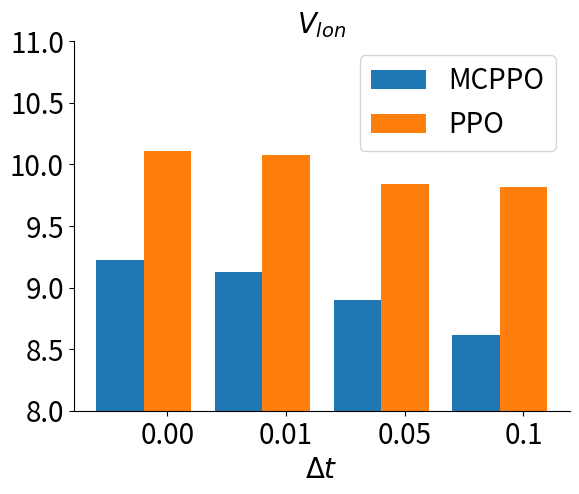

Python code for this plot:
import numpy as np
import matplotlib.pyplot as plt

size = 4
x = np.arange(size)
font={'weight':'bold','size':20}

# a = [581.8678, 632.1061, 645.9068, 612.5583]
# a_SD = [0.2285, 27.6458, 44.3300, 63.9349]
# b = [492.7769, 211.7627, 77.8927, 53.7920]
# b_SD = [0.0008, 0.9489, 28.0084, 12.9126]

# a = [50.0000, 49.5372, 48.7310, 46.8809]
# a_SD = [0, 1.4867, 2.6328, 3.9099]
# b = [50.0000, 6.4471, 2.7018, 2.1127]
# b_SD = [0, 0.1231, 0.7891, 0.3763]

# Longitudinal Velocity
# a = [9.2197, 9.1299, 8.9017, 8.6111]
# a_SD = [0] * 4
# b = [10.1102, 10.0770, 9.8439, 9.8173]
# b_SD = [0] * 4

# # Longitudinal Velocity
a = [9.2197, 9.1299, 8.9017, 8.6111]
a_SD = [0] * 4
b = [10.1102, 10.0770, 9.8439, 9.8173]
b_SD = [0] * 4
c = [9.8039, 9.7272, 9.6500, 9.8147]
c_SD = [0] * 4

# Delta Steer
# a = [0.0029, 0.0028, 0.0050, 0.0097]
# a_SD = [0] * 4
# b = [0.0092, 0.0121, 0.0200, 0.0264]
# b_SD = [0] * 4
# c = [0.0185, 0.0256, 0.0350, 0.0504]
# c_SD = [0] * 4

# Comfort
# a = [0.7512, 0.7556, 0.7588, 0.7456]
# a_SD = [0] * 4
# b = [0.6950, 0.6989, 0.6995, 0.6993]
# b_SD = [0] * 4
# c = [0.7076, 0.7075, 0.7031, 0.6843]
# c_SD = [0] * 4

total_width, n = 0.8, 2
width = total_width / n
x = x - (total_width - width) / 2
labels = ['0.00', '0.01', '0.05', '0.1']

# total_width, n = 0.8, 3
# width = total_width / n
# x = x - (total_width - width) / 3
# labels = ['0.02', '0.05', '0.10', '0.20']

fz=(3.5, 3)
# fig, ax = plt.subplots(figsize=fz)
fig, ax = plt.subplots()
plt.bar(x, a, width=width, yerr=a_SD, tick_label=labels, label='MCPPO')
plt.bar(x + width, b, width=width, yerr=b_SD, tick_label=labels, label='PPO')
# plt.bar(x + width * 2, c, width=width, yerr=c_SD, tick_label=labels, label='PPO-D')
plt.legend(fontsize=20)
ax.spines['top'].set_visible(False)
ax.spines['right'].set_visible(False)
# plt.ylim((0, 1000))
# plt.title("Distance")
# plt.ylim((0, 70))
# plt.title("$Time$")
plt.ylim((8, 11))
plt.title("$V_{lon}$",fontdict=font)
# plt.ylim((0.000, 0.060))
# plt.title("$\Delta Steer$",fontdict=font)
# plt.ylim((0.68, 0.80))
# plt.title("$Comfort$",fontdict=font)

# plt.xlabel("$Noise \delta$")
plt.xlabel("$\Delta t$", fontdict=font)
ax.tick_params(axis='y', labelsize=20)
ax.tick_params(axis='x', labelsize=20)
plt.show()
